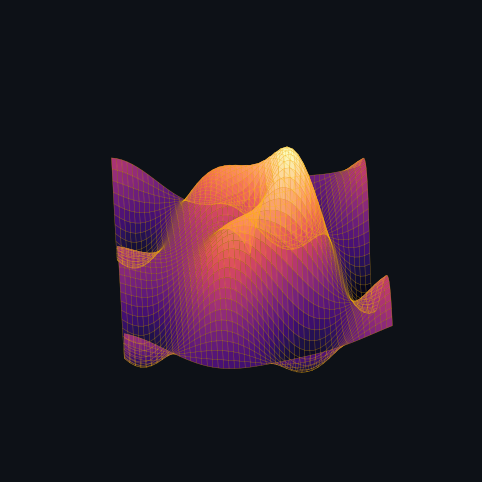

Here is the Python script that generated this plot:
import numpy as np
import matplotlib.pyplot as plt
from mpl_toolkits.mplot3d import Axes3D
from matplotlib.animation import FuncAnimation

def save_animated_art():
    # Build a vibrant dark-mode compliant canvas
    fig = plt.figure(figsize=(8, 6), facecolor='#0D1117') 
    ax = fig.add_subplot(111, projection='3d')
    ax.set_facecolor('#0D1117')
    
    # Completely remove all axes/grids for floating aesthetic
    ax.grid(False)
    for pane in [ax.xaxis.pane, ax.yaxis.pane, ax.zaxis.pane]:
        pane.fill = False
        pane.set_edgecolor('none')
    
    ax.set_xticks([])
    ax.set_yticks([])
    ax.set_zticks([])
    ax.axis('off')

    # Generating a dynamic 3D neural-loss surface mathematically
    X = np.arange(-5, 5, 0.2)
    Y = np.arange(-5, 5, 0.2)
    X, Y = np.meshgrid(X, Y)
    
    R = np.sqrt(X**2 + Y**2)
    Z = np.sin(R) * np.exp(-R/4) + np.cos(X) * np.sin(Y) * 0.4
    
    surf = ax.plot_surface(X, Y, Z, cmap='magma', edgecolor='none', alpha=0.95, antialiased=True)
    wire = ax.plot_wireframe(X, Y, Z, color='#ffbb00', linewidth=0.3, alpha=0.5)
    
    # Setup Procedural Rotation Animation
    def update(frame):
        ax.view_init(elev=40., azim=frame)
        return fig,

    # Render a 72-frame loop turning perfectly 360 degrees
    ani = FuncAnimation(fig, update, frames=np.arange(0, 360, 5), interval=100)
    
    # Export directly to high-quality recursive animated GIF
    ani.save('custom_art.gif', writer='pillow', fps=15)
    print("Successfully generated animated custom_art.gif")

if __name__ == "__main__":
    save_animated_art()
